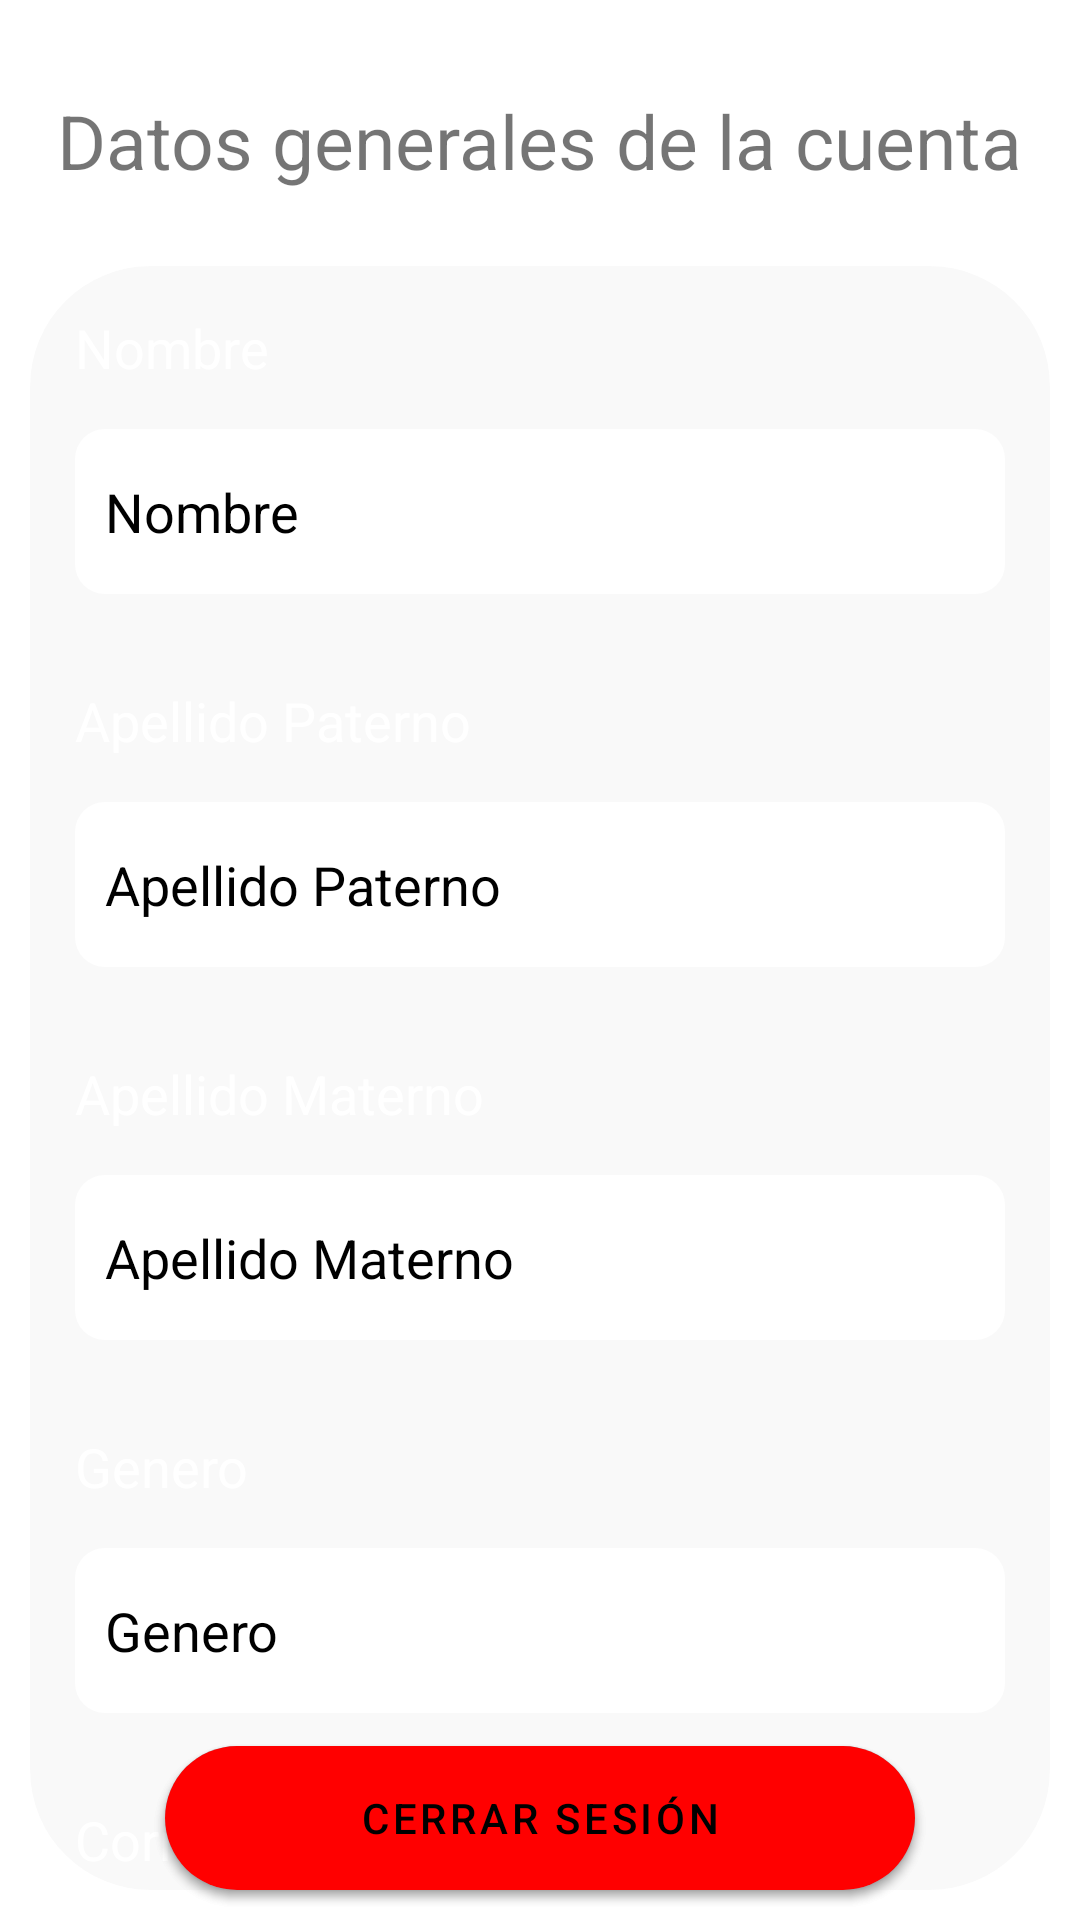

This screen was rendered from an Android layout file. Write that file and the resources it references.
<!-- AndroidManifest.xml: application theme Theme.TourCamp -->
<!-- res/layout/activity_perfil_user.xml -->
<?xml version="1.0" encoding="utf-8"?>
<RelativeLayout xmlns:android="http://schemas.android.com/apk/res/android"
    xmlns:app="http://schemas.android.com/apk/res-auto"
    xmlns:tools="http://schemas.android.com/tools"
    android:layout_width="match_parent"
    android:layout_height="match_parent">

    

    <TextView
        android:id="@+id/txt_Datos_Generales_Cuenta"
        android:layout_width="wrap_content"
        android:layout_height="wrap_content"
        android:text="Datos generales de la cuenta"
        android:layout_marginTop="30dp"
        android:layout_marginBottom="15dp"
        android:textSize="25sp"
        android:layout_centerHorizontal="true"/>

    <androidx.cardview.widget.CardView
        android:id="@+id/card_Datos_Perfil_User"
        android:layout_width="match_parent"
        android:layout_height="wrap_content"
        app:cardBackgroundColor="@color/trans"
        app:cardCornerRadius="40dp"
        app:cardElevation="0dp"
        android:layout_margin="10dp"
        android:layout_below="@id/txt_Datos_Generales_Cuenta">

        <RelativeLayout
            android:layout_width="match_parent"
            android:layout_height="match_parent">

            <ImageButton
                android:id="@+id/btn_Editar_Perfil"
                android:layout_width="50dp"
                android:layout_height="50dp"
                android:layout_alignParentEnd="true"
                android:layout_marginRight="15dp"
                android:layout_marginTop="2dp"
                android:layout_marginBottom="2dp"
                android:background="@drawable/vector_editar_datos_perfil" />

            <TextView
                android:id="@+id/txt_Nombre_Perfil_Descripcion"
                android:layout_width="wrap_content"
                android:layout_height="wrap_content"
                android:text="Nombre"
                android:layout_marginLeft="15dp"
                android:layout_marginTop="15dp"
                android:textColor="@color/white"
                android:textSize="18sp" />

            <EditText
                android:id="@+id/txt_Nombre_Perfil"
                android:layout_width="match_parent"
                android:layout_height="55dp"
                android:background="@drawable/caja_texto_datos_user"
                android:hint="Nombre"
                android:textColor="@color/black"
                android:textColorHint="@color/black"
                android:layout_margin="15dp"
                android:layout_below="@+id/txt_Nombre_Perfil_Descripcion"/>

            <TextView
                android:id="@+id/txt_ApellidoP_Perfil_Descripcion"
                android:layout_width="wrap_content"
                android:layout_height="wrap_content"
                android:text="Apellido Paterno"
                android:layout_marginLeft="15dp"
                android:layout_marginTop="15dp"
                android:textColor="@color/white"
                android:textSize="18sp"
                android:layout_below="@+id/txt_Nombre_Perfil"/>

            <EditText
                android:id="@+id/txt_ApellidoP_Perfil"
                android:layout_width="match_parent"
                android:layout_height="55dp"
                android:background="@drawable/caja_texto_datos_user"
                android:hint="Apellido Paterno"
                android:textColor="@color/black"
                android:textColorHint="@color/black"
                android:layout_margin="15dp"
                android:layout_below="@+id/txt_ApellidoP_Perfil_Descripcion"/>

            <TextView
                android:id="@+id/txt_ApellidoM_Perfil_Descripcion"
                android:layout_width="wrap_content"
                android:layout_height="wrap_content"
                android:text="Apellido Materno"
                android:layout_marginLeft="15dp"
                android:layout_marginTop="15dp"
                android:textColor="@color/white"
                android:textSize="18sp"
                android:layout_below="@+id/txt_ApellidoP_Perfil"/>

            <EditText
                android:id="@+id/txt_ApellidoM_Perfil"
                android:layout_width="match_parent"
                android:layout_height="55dp"
                android:background="@drawable/caja_texto_datos_user"
                android:hint="Apellido Materno"
                android:textColor="@color/black"
                android:textColorHint="@color/black"
                android:layout_margin="15dp"
                android:layout_below="@+id/txt_ApellidoM_Perfil_Descripcion"/>

            <TextView
                android:id="@+id/txt_Genero_Descripcion"
                android:layout_width="wrap_content"
                android:layout_height="wrap_content"
                android:text="Genero"
                android:layout_marginLeft="15dp"
                android:layout_marginTop="15dp"
                android:textColor="@color/white"
                android:textSize="18sp"
                android:layout_below="@+id/txt_ApellidoM_Perfil"/>

            <EditText
                android:id="@+id/txt_Genero_Perfil"
                android:layout_width="match_parent"
                android:layout_height="55dp"
                android:background="@drawable/caja_texto_datos_user"
                android:hint="Genero"
                android:textColor="@color/black"
                android:textColorHint="@color/black"
                android:layout_margin="15dp"
                android:layout_below="@+id/txt_Genero_Descripcion"/>

            <TextView
                android:id="@+id/txt_Correo_Descripcion"
                android:layout_width="wrap_content"
                android:layout_height="wrap_content"
                android:text="Correo"
                android:layout_marginLeft="15dp"
                android:layout_marginTop="15dp"
                android:textColor="@color/white"
                android:textSize="18sp"
                android:layout_below="@+id/txt_Genero_Perfil"/>

            <EditText
                android:id="@+id/txt_Email_Perfil"
                android:layout_width="match_parent"
                android:layout_height="55dp"
                android:background="@drawable/caja_texto_datos_user"
                android:hint="Correo"
                android:textDirection="anyRtl"
                android:textColor="@color/black"
                android:textColorHint="@color/black"
                android:layout_margin="15dp"
                android:layout_below="@+id/txt_Correo_Descripcion"/>


        </RelativeLayout>
    </androidx.cardview.widget.CardView>

    

    <Button
        android:id="@+id/btn_Guardar_Datos_User"
        android:layout_width="250dp"
        android:layout_height="wrap_content"
        android:drawableStart="@drawable/ic_btn_guarda_perfil_user"
        app:backgroundTint="@null"
        android:text="Guardar cambios"
        android:background="@drawable/btn_guardar_session_perfil_user"
        android:textColor="@color/black"
        android:layout_gravity="center"
        android:layout_marginBottom="10dp"
        android:layout_alignParentBottom="true"
        android:layout_centerHorizontal="true"/>

    <Button
        android:id="@+id/btn_Cerrar_Sesion"
        android:layout_width="250dp"
        android:layout_height="wrap_content"
        app:backgroundTint="@null"
        android:text="Cerrar Sesión"
        android:drawableStart="@drawable/ic_btn_cerrar_session_perfil_user"
        android:background="@drawable/btn_cerrar_session_perfil_user"
        android:textColor="@color/black"
        android:layout_gravity="center"
        android:layout_marginBottom="10dp"
        android:layout_alignParentBottom="true"
        android:layout_centerHorizontal="true"/>


</RelativeLayout>
<!-- resources referenced by this layout -->
<resources>
  <color name="black">#FF000000</color>
  <color name="trans">#25D2D2D2</color>
  <color name="white">#FFFFFFFF</color>
  <!-- drawable btn_cerrar_session_perfil_user (drawable) -->
  <?xml version="1.0" encoding="utf-8"?>
  <shape xmlns:android="http://schemas.android.com/apk/res/android">
      <solid android:color="@color/color_cerrar_session"/>
      <padding android:left="10dp" android:right="10dp"/>
      <corners android:radius="35dp"/>
  </shape>
  <!-- drawable btn_guardar_session_perfil_user (drawable-v24) -->
  <?xml version="1.0" encoding="utf-8"?>
  <shape xmlns:android="http://schemas.android.com/apk/res/android">
      <solid android:color="@color/color_guardar_session"/>
      <padding android:left="10dp" android:right="10dp"/>
      <corners android:radius="35dp"/>
  </shape>
  <!-- drawable caja_texto_datos_user (drawable) -->
  <?xml version="1.0" encoding="utf-8"?>
  <shape xmlns:android="http://schemas.android.com/apk/res/android">
  
      <solid android:color="@color/white"/>
  
      <padding android:left="10dp"
          android:top="1dp"
          android:right="1dp"
          android:bottom="1dp"/>
  
      <corners android:radius="10dp"/>
  
  </shape>
  <!-- drawable ic_btn_cerrar_session_perfil_user: png bitmap (drawable-v24, 832 bytes) -->
  <!-- drawable ic_btn_guarda_perfil_user: png bitmap (drawable-v24, 1778 bytes) -->
  <style name="Theme.TourCamp" parent="Theme.MaterialComponents.DayNight.NoActionBar">
          
          <item name="colorPrimary">@color/purple_500</item>
          <item name="colorPrimaryVariant">@color/purple_700</item>
          <item name="colorOnPrimary">@color/white</item>
          
          <item name="colorSecondary">@color/teal_200</item>
          <item name="colorSecondaryVariant">@color/teal_700</item>
          <item name="colorOnSecondary">@color/black</item>
          
          <item name="android:statusBarColor" tools:targetApi="l">?attr/colorPrimaryVariant</item>
          
      </style>
  <color name="color_cerrar_session">#FF0000</color>
  <color name="color_guardar_session">#78EBF3</color>
  <color name="purple_500">#FF6200EE</color>
  <color name="purple_700">#FF3700B3</color>
  <color name="teal_200">#FF03DAC5</color>
  <color name="teal_700">#FF018786</color>
</resources>
